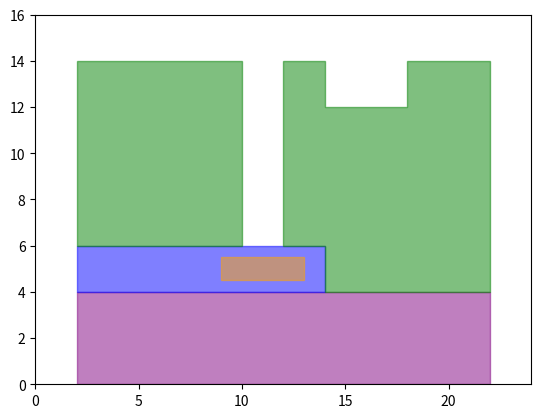

The script that saved this image: (Note: this script raises an exception after producing the figure.)
import matplotlib.pyplot as plt
import matplotlib.patches as patches
import matplotlib.lines as lines
from matplotlib.patches import Polygon

import numpy as np

# CONSTANTS
t = 1000
dt = .1
dist_step = .5
substrate_Lx = 20
substrate_Ly = 4
SC_thin_Lx = 12
SC_thin_Ly = 2
SC_thick1_Lx = 8
SC_thick1_Ly = 8
insulator_thickness = 1
trap_Lx = 4
trap_Ly = 1

def Q_Chip():
    fig, ax = plt.subplots()

    ax.clear()

    # SET CHART BOUNDS
    ax.set_xlim([0, 24])
    ax.set_ylim([0, 16])

    # DRAW CIRCUIT
    Substrate = patches.Rectangle((2,0), substrate_Lx, substrate_Ly, alpha=.5, color='purple')
    S_thin = patches.Rectangle((2, substrate_Ly), SC_thin_Lx, SC_thin_Ly, alpha=.5, color='blue')
    S_Thick1 = patches.Rectangle((2, substrate_Ly + SC_thin_Ly), SC_thick1_Lx, SC_thick1_Ly, alpha=.5, color='green')
    Trap = patches.Rectangle((9,4.5), trap_Lx, trap_Ly, color='orange', alpha=.5)
    ax.add_patch(Substrate)
    ax.add_patch(S_thin)
    ax.add_patch(S_Thick1)
    ax.add_patch(Trap)

    #insulator_edges = np.array([[SC_thin_Lx+2, substrate_Ly], [SC_thin_Lx+2, substrate_Ly+SC_thin_Ly], [SC_thin_Lx-insulator_thickness+2, substrate_Ly+SC_thin_Ly], [SC_thin_Lx-insulator_thickness+2, substrate_Ly+SC_thin_Ly+insulator_thickness], [SC_thin_Lx+insulator_thickness+2, substrate_Ly+SC_thin_Ly+insulator_thickness], [SC_thin_Lx+insulator_thickness+2, substrate_Ly]])
    #Insulator = Polygon(insulator_edges, color='black', alpha=.5)

    thick2_start_x = SC_thin_Lx
    thick2_start_y = substrate_Ly+SC_thin_Ly
    s_thick2 = np.array([[thick2_start_x, thick2_start_y], [thick2_start_x, thick2_start_y+SC_thick1_Ly], [thick2_start_x+2, thick2_start_y+SC_thick1_Ly], [thick2_start_x+2, thick2_start_y+SC_thick1_Ly-2], [thick2_start_x+6, thick2_start_y+SC_thick1_Ly-2], [thick2_start_x+6, thick2_start_y+SC_thick1_Ly], [thick2_start_x+10, thick2_start_y+SC_thick1_Ly], [thick2_start_x+10, thick2_start_y-SC_thin_Ly], [thick2_start_x+2, thick2_start_y-SC_thin_Ly], [thick2_start_x+2, thick2_start_y], [thick2_start_x, thick2_start_y]])
    S_Thick2 = Polygon(s_thick2, color='green', alpha=.5)

    #ax.add_patch(Insulator)
    ax.add_patch(S_Thick2)

    JJ1 = lines.Line2D([SC_thin_Lx+2,SC_thin_Lx+2],[substrate_Ly,substrate_Ly+SC_thin_Ly],2, color="black")
    JJ2 = lines.Line2D([SC_thin_Lx+2,SC_thin_Lx],[substrate_Ly+SC_thin_Ly,substrate_Ly+SC_thin_Ly],2, color="black")
    ax.add_line(JJ1)
    ax.add_line(JJ2)

    # Draw Text
    ax.text(4,10,"Thick Layer", color='green')
    ax.text(15,10,"Thick Layer", color='green')
    ax.text(3,4.7,"Thin Layer", color='blue')
    ax.text(10,4.7,"Trap", color='yellow')
    ax.text(4,1,"Substrate", color='Purple')
    ax.text(14.25,5.5,"$JJ$", color='black')

    #Draw Axis Labels
    ax.set_xlabel("x Length (mm)")
    ax.set_ylabel("y Length (mm)")

    plt.show()

Q_Chip()

def QP_Barrier_Trap():
    fig, ax = plt.subplots()

    ax.set_xlim([0, 10])
    ax.set_ylim([0, 10])

    # Draw Energy Levels
    E0 = lines.Line2D([1,3],[2,2],3, color="green")
    El = lines.Line2D([3,5],[6,6],3, color="green")
    E_barrier = lines.Line2D([6,8],[8,8],3, color="red")
    E_trap = lines.Line2D([6,8],[4,4],3, color="red")
    ax.add_line(E0)
    ax.add_line(El)
    ax.add_line(E_barrier)
    ax.add_line(E_trap)

    # Draw Arrows
    arrow1_x = [2,4]
    arrow2_x = [4,7]
    ax.annotate("", xytext=(arrow1_x[0], 2), xy=(arrow1_x[1], 6),
            arrowprops=dict(arrowstyle="->"))
    ax.annotate("", xytext=(arrow1_x[1]-.2, 6), xy=(arrow1_x[0]-.2, 2),
            arrowprops=dict(arrowstyle="->"))
    ax.annotate("", xytext=(arrow2_x[0], 6+.2), xy=(arrow2_x[1], 8-.2),
            arrowprops=dict(arrowstyle="->"))
    ax.annotate("", xytext=(arrow2_x[1]+.4, 8-.2), xy=(arrow2_x[0]+.4, 6+.2),
            arrowprops=dict(arrowstyle="->"))
    ax.annotate("", xytext=(arrow2_x[0], 6-.2), xy=(arrow2_x[1], 4+.2),
            arrowprops=dict(arrowstyle="->"))
    ax.annotate("", xytext=(arrow2_x[1]+.4, 4+.2), xy=(arrow2_x[0]+.4, 6-.2),
            arrowprops=dict(arrowstyle="->"))
    
    # Draw Text
    ax.text(.25,1.9,"$E_0$", color='green', fontsize=20)
    ax.text(2.25,5.9,"$E_k$", color='green', fontsize=20)
    ax.text(4,7.9,"$E_{barrier}$", color='red', fontsize=20)
    ax.text(4.5,3.9,"$E_{trap}$", color='red', fontsize=20)
    ax.text(2,4, "$\Delta_k$", fontsize=14)
    ax.text(6,6.5, "$\Delta_{k \\rightleftarrows barrier}$", fontsize=14)
    ax.text(6,5.2, "$\Delta_{k \\rightleftarrows trap}$", fontsize=14)

    # Draw Axis Labels
    ax.axis('off')

    plt.show()

#QP_Barrier_Trap()
